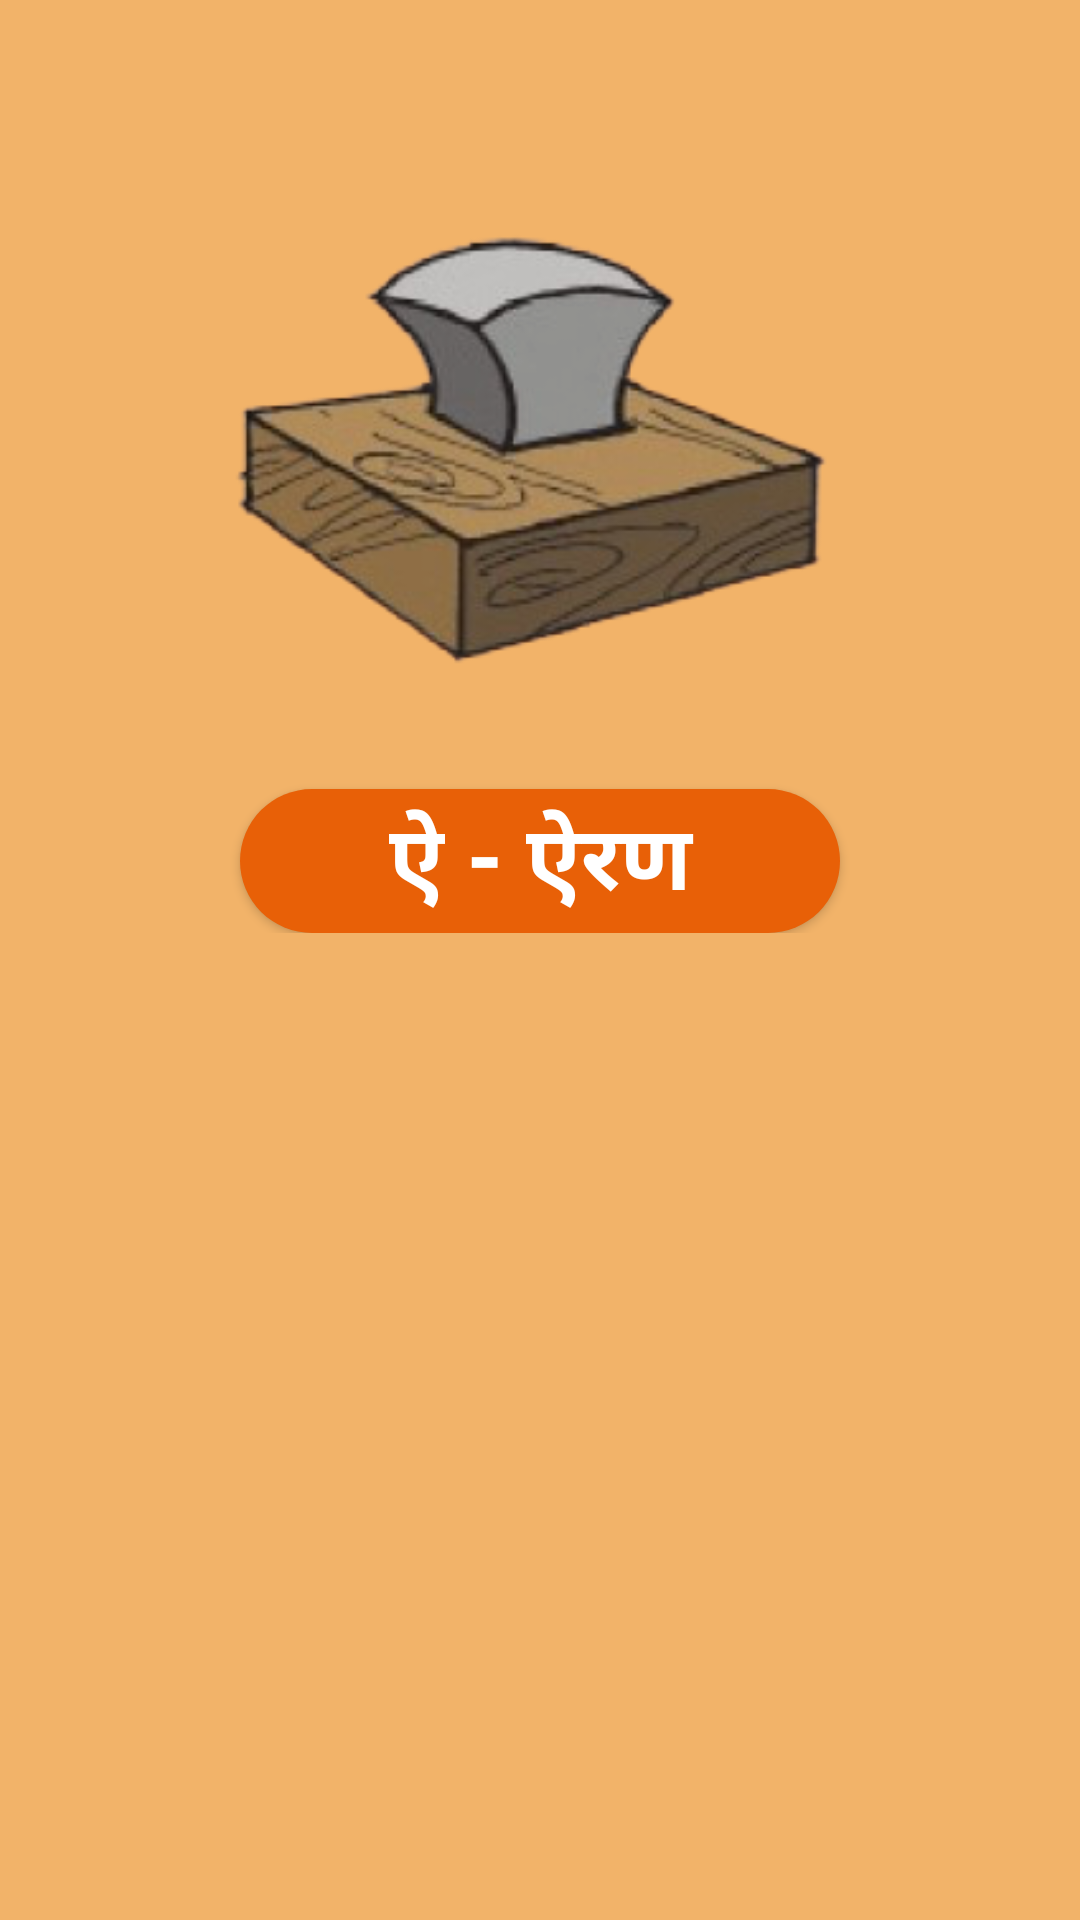

The Android layout XML behind this screen, and the referenced resources:
<!-- AndroidManifest.xml: application theme AppTheme -->
<!-- res/layout/dialogbox_aii.xml -->
<?xml version="1.0" encoding="utf-8"?>
<LinearLayout
    xmlns:android="http://schemas.android.com/apk/res/android"
    android:layout_width="match_parent"
    android:orientation="vertical"
    android:background="@color/yellow"
    android:layout_height="match_parent">

    <LinearLayout
        android:layout_width="match_parent"
        android:layout_height="wrap_content"
        android:orientation="vertical"
        android:padding="16dp">

        <ImageView
            android:id="@+id/btn_close"
            android:layout_width="32dp"
            android:layout_height="32dp"
            android:src="@drawable/ic_close"
            android:layout_gravity="end"/>
        <ImageView
            android:layout_width="250dp"
            android:layout_height="200dp"
            android:layout_gravity="center_horizontal"
            android:src="@drawable/aran"/>
        <Button
            android:id="@+id/buttonOk"
            android:layout_width="200dp"
            android:layout_height="wrap_content"
            android:layout_gravity="center"
            android:layout_marginTop="15dp"
            android:background="@drawable/orange_bg"
            android:text="ऐ - ऐरण"
            android:textStyle="bold"
            android:textSize="30dp"
            android:textColor="#FFF" />
    </LinearLayout>

</LinearLayout>
<!-- resources referenced by this layout -->
<resources>
  <color name="yellow">#F2B369</color>
  <!-- drawable aran: png bitmap (drawable, 51971 bytes) -->
  <!-- drawable orange_bg (drawable) -->
  <?xml version="1.0" encoding="utf-8"?>
  <selector xmlns:android="http://schemas.android.com/apk/res/android">
          <item>
              <shape>
                  <solid android:color="@color/orange"/>
                  <corners android:radius="30dp"/>
              </shape>
          </item>
  </selector>
  <style name="AppTheme" parent="Theme.AppCompat.Light.NoActionBar">
          
          <item name="colorPrimary">@color/orange</item>
          <item name="colorPrimaryDark">@color/black</item>
          <item name="colorAccent">@color/colorAccent</item>
      </style>
  <color name="orange">#E86007</color>
  <color name="black">#000000</color>
  <color name="colorAccent">#03DAC5</color>
</resources>
